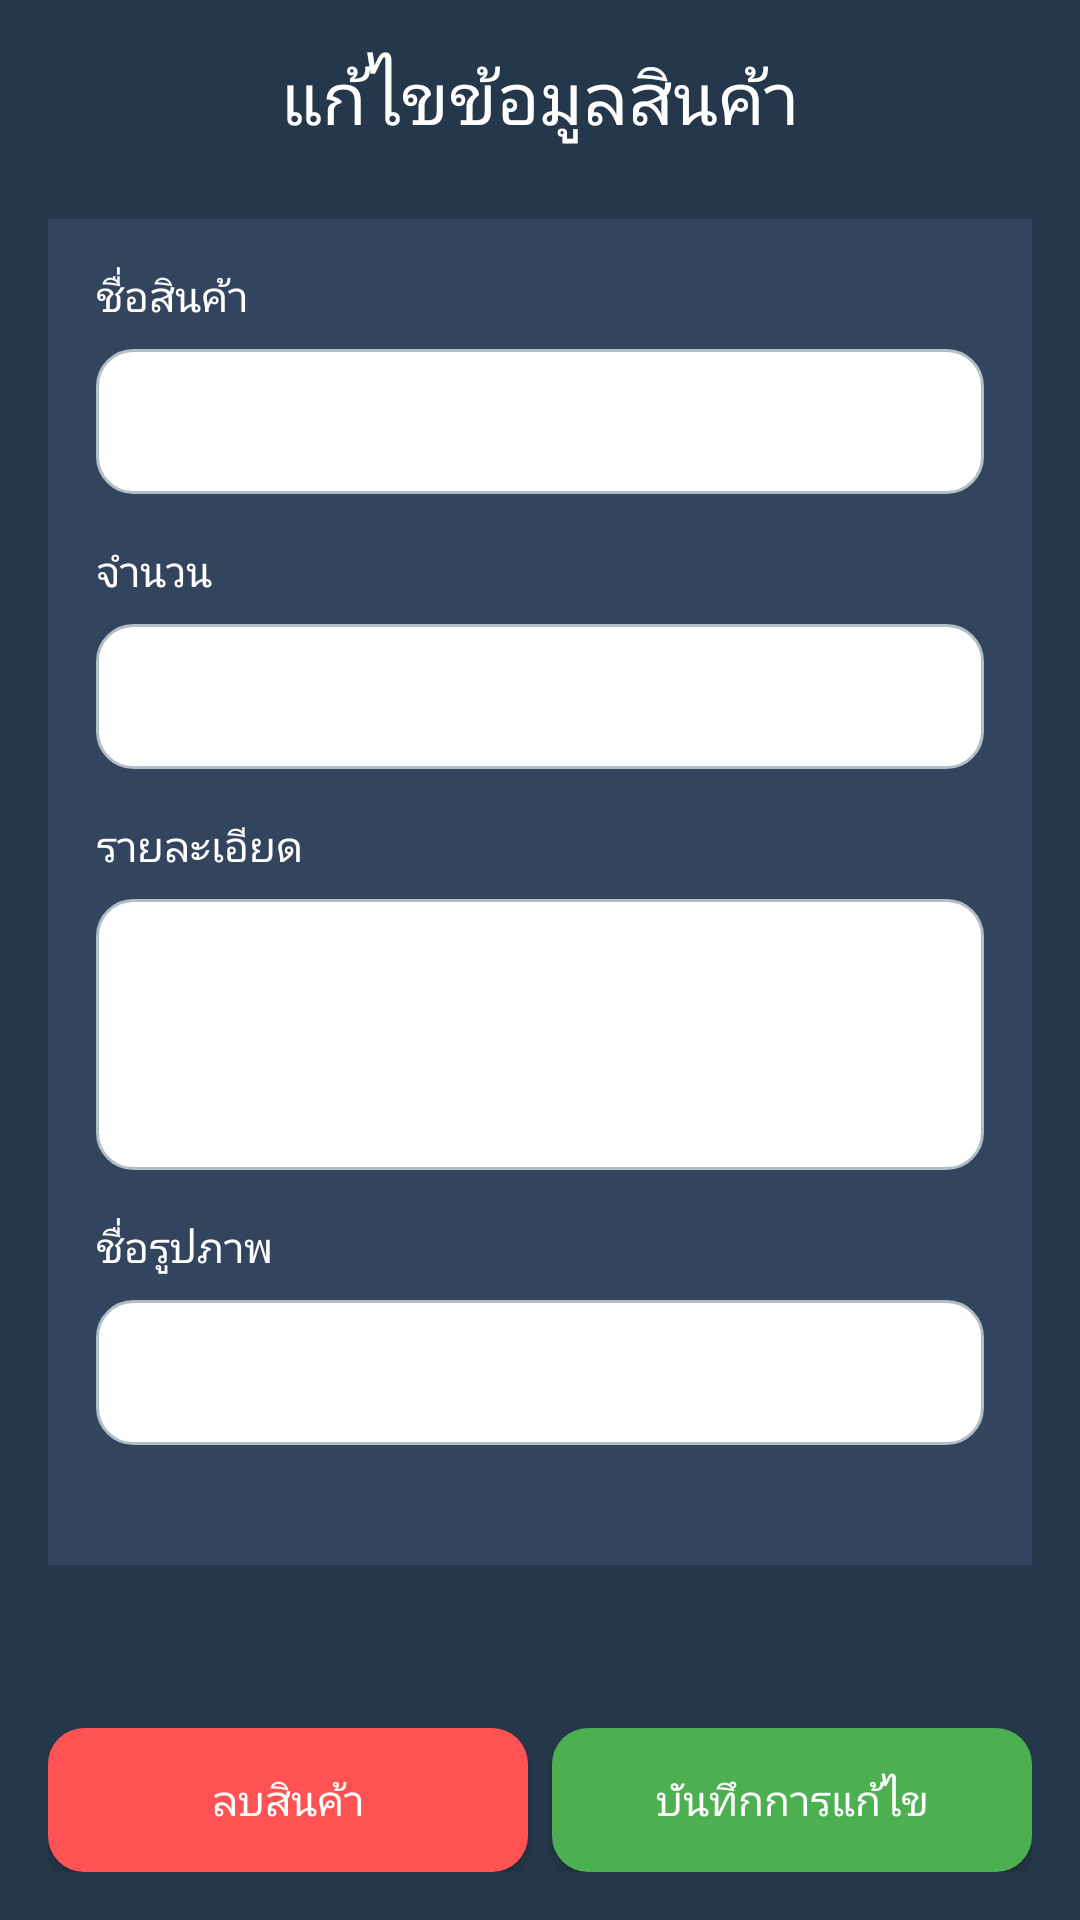

Android layout source for this screen:
<!-- AndroidManifest.xml: application theme Theme.EZshop -->
<!-- res/layout/activity_edit_product.xml -->
<?xml version="1.0" encoding="utf-8"?>
<LinearLayout xmlns:android="http://schemas.android.com/apk/res/android"
    android:layout_width="match_parent"
    android:layout_height="match_parent"
    android:orientation="vertical"
    android:padding="16dp"
    android:background="#25374a">

    <TextView
        android:layout_width="match_parent"
        android:layout_height="wrap_content"
        android:text="แก้ไขข้อมูลสินค้า"
        android:textSize="24sp"
        android:textColor="@android:color/white"
        android:gravity="center"
        android:layout_marginBottom="24dp"/>

    <ScrollView
        android:layout_width="match_parent"
        android:layout_height="0dp"
        android:layout_weight="1">

        <LinearLayout
            android:layout_width="match_parent"
            android:layout_height="wrap_content"
            android:orientation="vertical"
            android:padding="16dp"
            android:background="#33455E">

            <TextView
                android:layout_width="wrap_content"
                android:layout_height="wrap_content"
                android:text="ชื่อสินค้า"
                android:textColor="@android:color/white"
                android:layout_marginBottom="8dp"/>

            <EditText
                android:id="@+id/etEditName"
                android:layout_width="match_parent"
                android:layout_height="wrap_content"
                android:background="@drawable/custom_rounded"
                android:padding="12dp"
                android:layout_marginBottom="16dp"/>

            <TextView
                android:layout_width="wrap_content"
                android:layout_height="wrap_content"
                android:text="จำนวน"
                android:textColor="@android:color/white"
                android:layout_marginBottom="8dp"/>

            <EditText
                android:id="@+id/etEditQty"
                android:layout_width="match_parent"
                android:layout_height="wrap_content"
                android:background="@drawable/custom_rounded"
                android:padding="12dp"
                android:inputType="number"
                android:layout_marginBottom="16dp"/>

            <TextView
                android:layout_width="wrap_content"
                android:layout_height="wrap_content"
                android:text="รายละเอียด"
                android:textColor="@android:color/white"
                android:layout_marginBottom="8dp"/>

            <EditText
                android:id="@+id/etEditDesc"
                android:layout_width="match_parent"
                android:layout_height="wrap_content"
                android:background="@drawable/custom_rounded"
                android:padding="12dp"
                android:minLines="3"
                android:gravity="top"
                android:layout_marginBottom="16dp"/>

            <TextView
                android:layout_width="wrap_content"
                android:layout_height="wrap_content"
                android:text="ชื่อรูปภาพ"
                android:textColor="@android:color/white"
                android:layout_marginBottom="8dp"/>

            <EditText
                android:id="@+id/etEditImage"
                android:layout_width="match_parent"
                android:layout_height="wrap_content"
                android:background="@drawable/custom_rounded"
                android:padding="12dp"
                android:layout_marginBottom="24dp"/>

        </LinearLayout>
    </ScrollView>

    <LinearLayout
        android:layout_width="match_parent"
        android:layout_height="wrap_content"
        android:orientation="horizontal"
        android:layout_marginTop="16dp">

        <androidx.appcompat.widget.AppCompatButton
            android:id="@+id/btnDeleteProduct"
            android:layout_width="0dp"
            android:layout_height="wrap_content"
            android:layout_weight="1"
            android:text="ลบสินค้า"
            android:textColor="@android:color/white"
            android:background="@drawable/btn_delete"
            android:layout_marginEnd="8dp"/>

        <androidx.appcompat.widget.AppCompatButton
            android:id="@+id/btnSaveProduct"
            android:layout_width="0dp"
            android:layout_height="wrap_content"
            android:layout_weight="1"
            android:text="บันทึกการแก้ไข"
            android:textColor="@android:color/white"
            android:background="@drawable/btn_save"/>
    </LinearLayout>

</LinearLayout>
<!-- resources referenced by this layout -->
<resources>
  <!-- drawable btn_delete (drawable) -->
  <?xml version="1.0" encoding="utf-8"?>
  <selector xmlns:android="http://schemas.android.com/apk/res/android">
  
      <item android:state_pressed="true">
          <shape android:shape="rectangle">
              <solid android:color="#E53935"/> 
              <corners android:radius="12dp"/>
          </shape>
      </item>
  
      <item>
          <shape android:shape="rectangle">
              <solid android:color="#FF5252"/> 
              <corners android:radius="12dp"/>
          </shape>
      </item>
  
  </selector>
  <!-- drawable btn_save (drawable) -->
  <?xml version="1.0" encoding="utf-8"?>
  <selector xmlns:android="http://schemas.android.com/apk/res/android">
  
      
      <item android:state_pressed="true">
          <shape android:shape="rectangle">
              <solid android:color="#388E3C"/> 
              <corners android:radius="12dp"/>
          </shape>
      </item>
  
      
      <item>
          <shape android:shape="rectangle">
              <solid android:color="#4CAF50"/> 
              <corners android:radius="12dp"/>
          </shape>
      </item>
  
  </selector>
  <!-- drawable custom_rounded (drawable) -->
  <?xml version="1.0" encoding="utf-8"?>
  <selector xmlns:android="http://schemas.android.com/apk/res/android">
  
      
      <item android:state_pressed="true">
          <shape android:shape="rectangle">
              <solid android:color="#F4F4F4"/>
              <corners android:radius="12dp"/>
              <padding
                  android:left="12dp"
                  android:top="12dp"
                  android:right="12dp"
                  android:bottom="12dp"/>
          </shape>
      </item>
  
      
      <item android:state_focused="true">
          <shape android:shape="rectangle">
              <solid android:color="#FFFFFF"/>
              <stroke android:width="2dp" android:color="#FFFFFF"/>
              <corners android:radius="12dp"/>
              <padding
                  android:left="12dp"
                  android:top="12dp"
                  android:right="12dp"
                  android:bottom="12dp"/>
          </shape>
      </item>
  
      
      <item>
          <shape android:shape="rectangle">
              <solid android:color="#FFFFFF"/>
              <stroke android:width="1dp" android:color="#B0BEC5"/>
              <corners android:radius="12dp"/>
              <padding
                  android:left="12dp"
                  android:top="12dp"
                  android:right="12dp"
                  android:bottom="12dp"/>
          </shape>
      </item>
  
  </selector>
  <style name="Theme.EZshop" parent="Base.Theme.EZshop" />
  <style name="Base.Theme.EZshop" parent="Theme.Material3.DayNight.NoActionBar">
          
          
      </style>
</resources>
